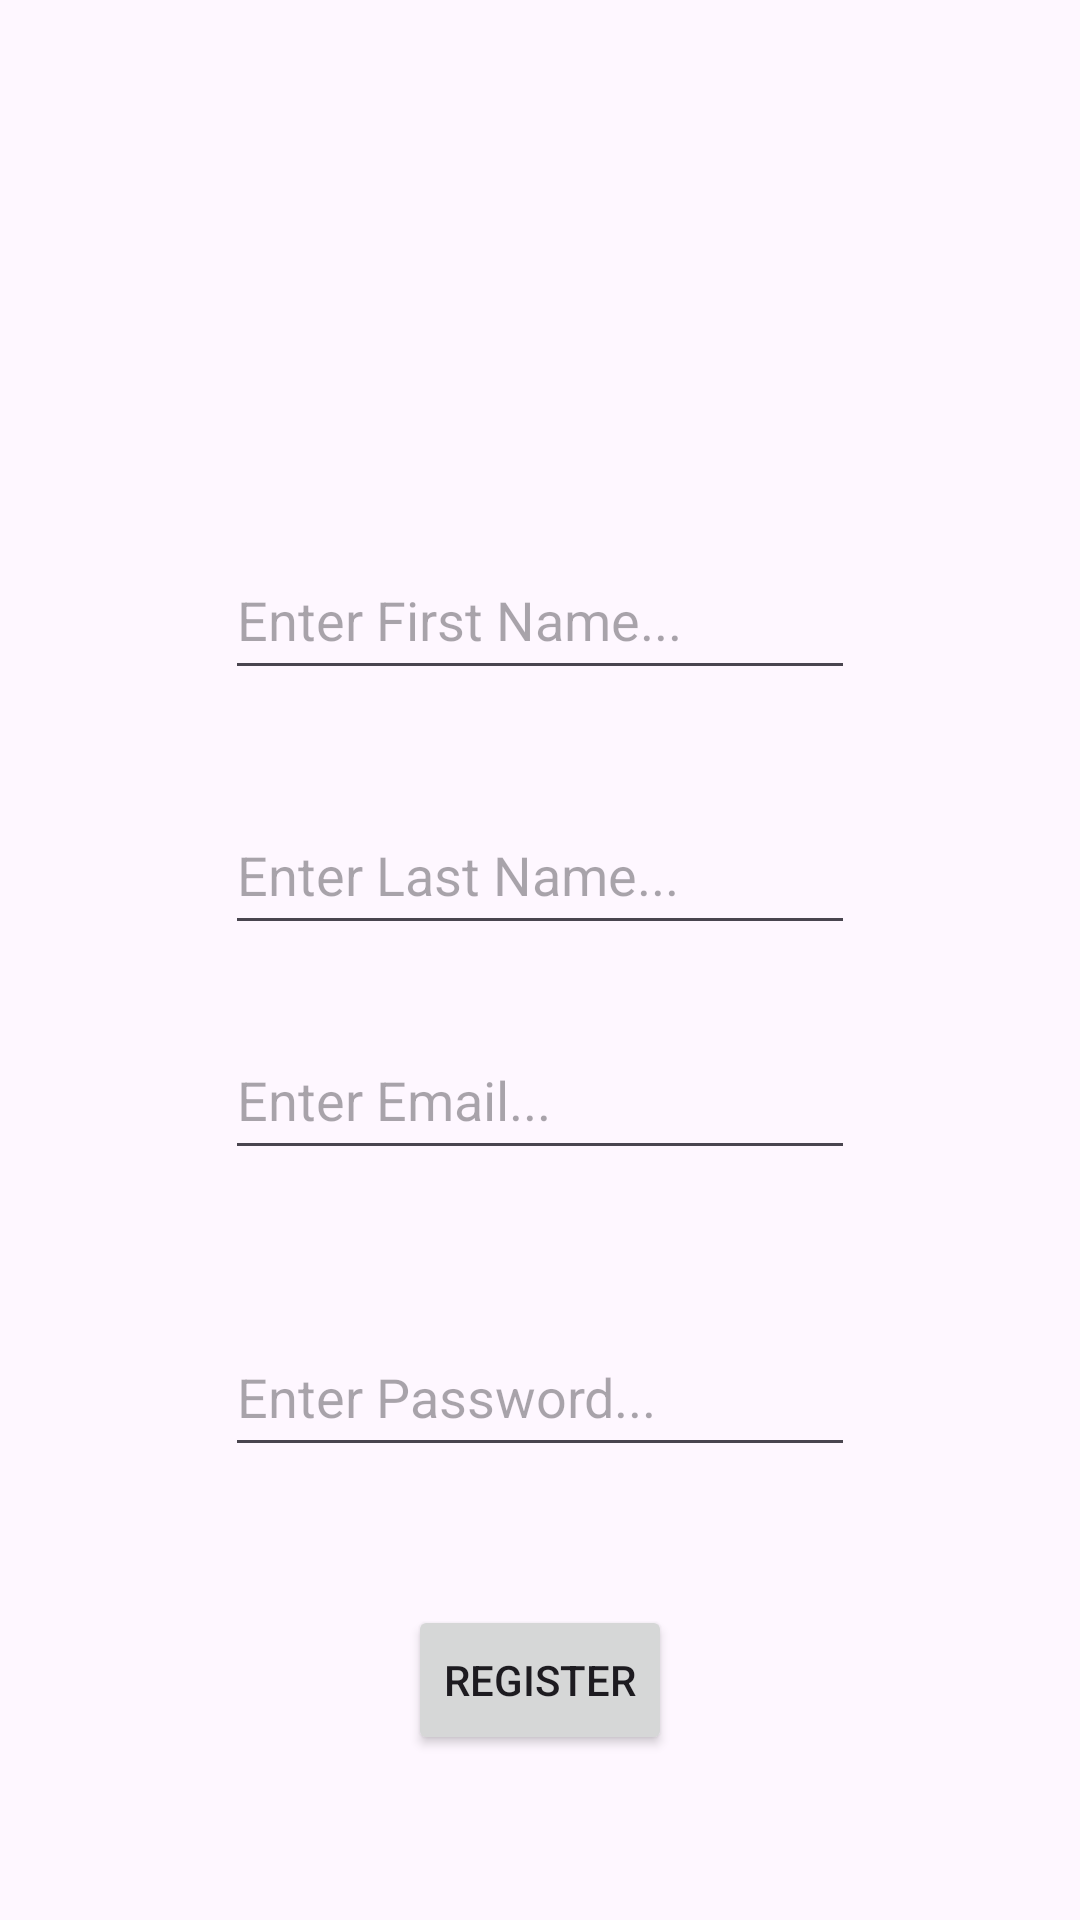

Layout XML and referenced resources for this Android screen:
<!-- AndroidManifest.xml: application theme Theme.MCommerce_app -->
<!-- res/layout/activity_register.xml -->
<?xml version="1.0" encoding="utf-8"?>
<androidx.constraintlayout.widget.ConstraintLayout xmlns:android="http://schemas.android.com/apk/res/android"
    xmlns:app="http://schemas.android.com/apk/res-auto"
    xmlns:tools="http://schemas.android.com/tools"
    android:id="@+id/registerView"
    android:layout_width="match_parent"
    android:layout_height="match_parent"
    tools:context=".RegisterActivity">

    <EditText
        android:id="@+id/r_FirstName"
        android:layout_width="wrap_content"
        android:layout_height="50dp"
        android:layout_marginTop="180dp"
        android:ems="10"
        android:hint="Enter First Name..."
        android:inputType="text"
        app:layout_constraintEnd_toEndOf="parent"
        app:layout_constraintStart_toStartOf="parent"
        app:layout_constraintTop_toTopOf="parent" />

    <EditText
        android:id="@+id/r_LastName"
        android:layout_width="wrap_content"
        android:layout_height="50dp"
        android:layout_marginTop="35dp"
        android:ems="10"
        android:hint="Enter Last Name..."
        android:inputType="text"
        app:layout_constraintEnd_toEndOf="parent"
        app:layout_constraintStart_toStartOf="parent"
        app:layout_constraintTop_toBottomOf="@+id/r_FirstName" />

    <EditText
        android:id="@+id/r_Email"
        android:layout_width="wrap_content"
        android:layout_height="50dp"
        android:layout_marginTop="25dp"
        android:ems="10"
        android:hint="Enter Email..."
        android:inputType="text"
        app:layout_constraintEnd_toEndOf="parent"
        app:layout_constraintStart_toStartOf="parent"
        app:layout_constraintTop_toBottomOf="@+id/r_LastName" />

    <EditText
        android:id="@+id/r_Password"
        android:layout_width="wrap_content"
        android:layout_height="50dp"
        android:layout_marginTop="49dp"
        android:ems="10"
        android:hint="Enter Password..."
        android:inputType="text"
        app:layout_constraintEnd_toEndOf="parent"
        app:layout_constraintStart_toStartOf="parent"
        app:layout_constraintTop_toBottomOf="@+id/r_Email" />

    <Button
        android:id="@+id/r_Register"
        android:layout_width="wrap_content"
        android:layout_height="50dp"
        android:layout_marginTop="46dp"
        android:text="Register"
        app:layout_constraintEnd_toEndOf="parent"
        app:layout_constraintStart_toStartOf="parent"
        app:layout_constraintTop_toBottomOf="@+id/r_Password" />
</androidx.constraintlayout.widget.ConstraintLayout>
<!-- resources referenced by this layout -->
<resources>
  <style name="Theme.MCommerce_app" parent="Base.Theme.MCommerce_app" />
  <style name="Base.Theme.MCommerce_app" parent="Theme.Material3.DayNight.NoActionBar">
          
          
      </style>
</resources>
